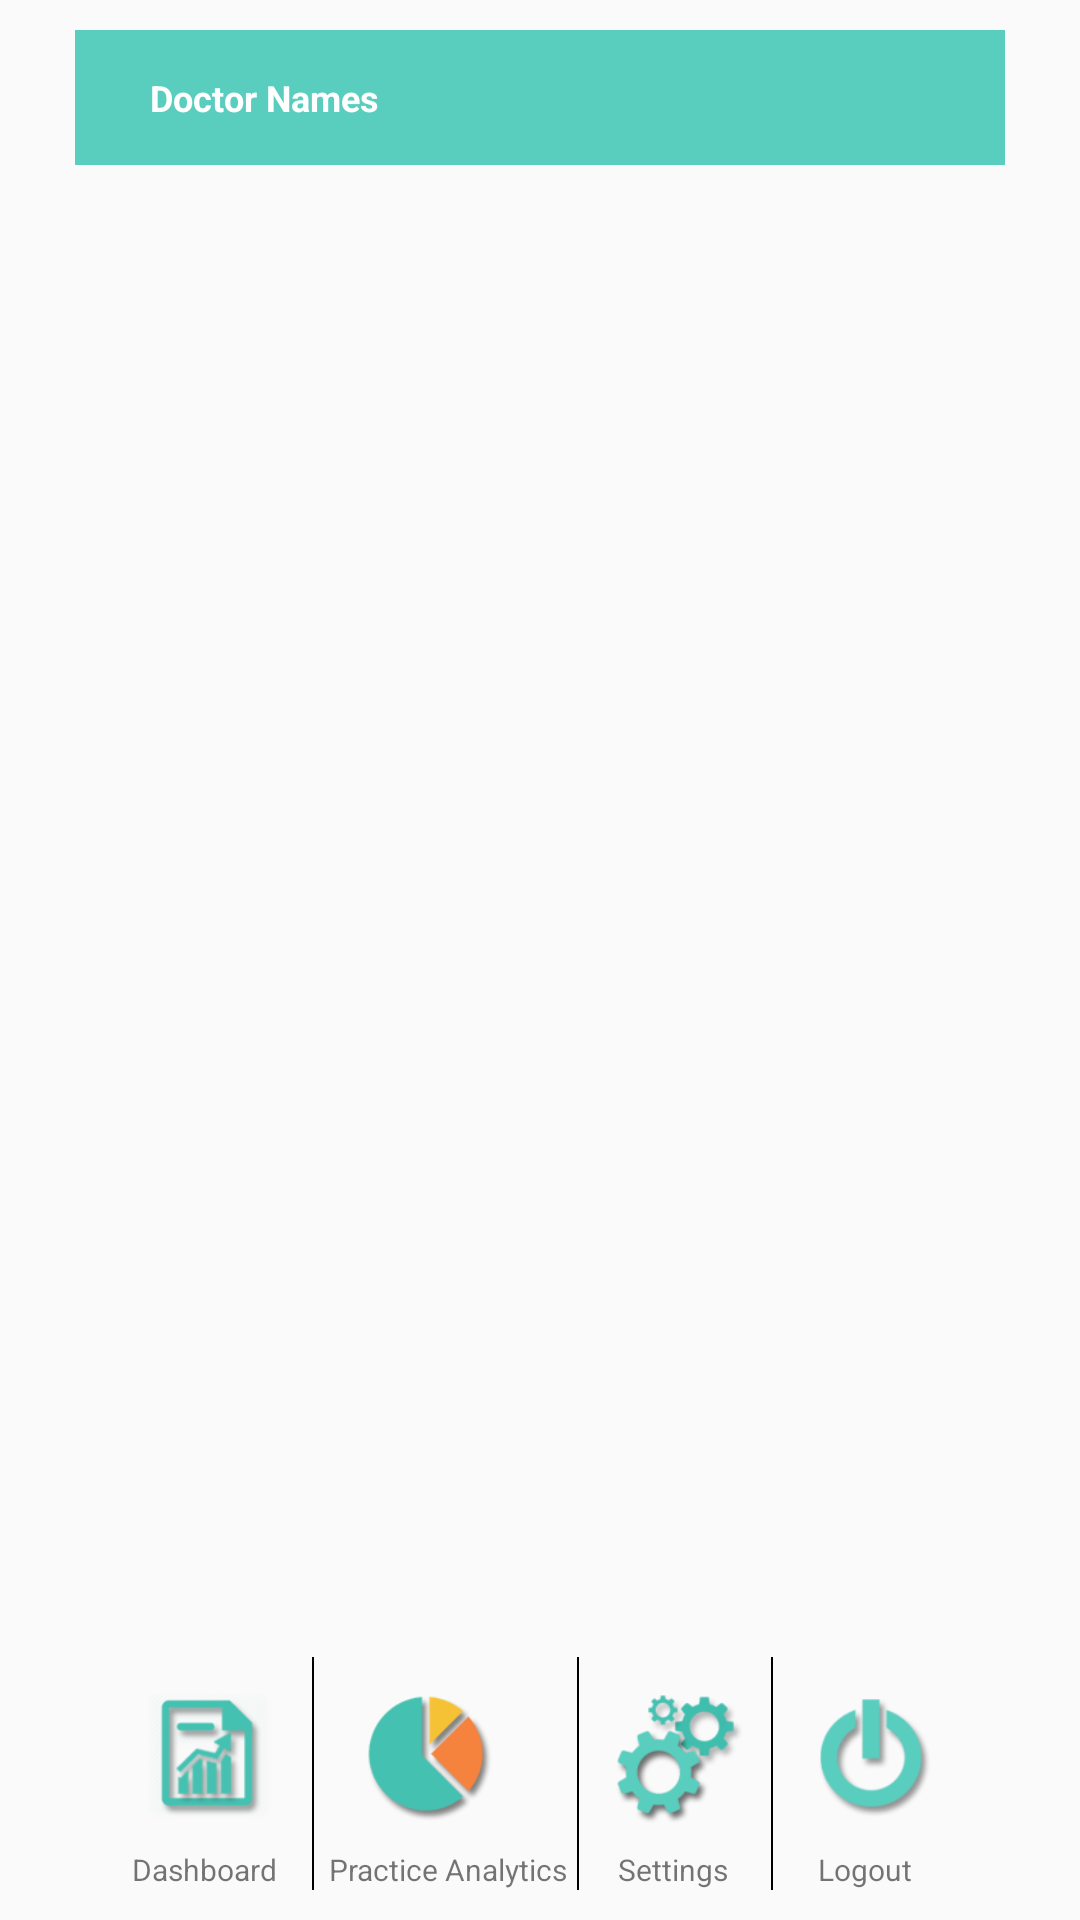

The Android layout XML behind this screen, and the referenced resources:
<!-- AndroidManifest.xml: application theme AppTheme -->
<!-- res/layout/doctorsname_list.xml -->
<?xml version="1.0" encoding="utf-8" ?>
<LinearLayout xmlns:android="http://schemas.android.com/apk/res/android"
    android:layout_width="match_parent"
    android:layout_height="match_parent"
    android:baselineAligned="false"
    android:orientation="vertical">


    <LinearLayout
        android:layout_width="match_parent"
        android:layout_height="match_parent"
        android:layout_margin="10dp"
        android:orientation="vertical">

        <RelativeLayout
            android:id="@+id/header"
            android:layout_width="match_parent"
            android:layout_height="45dp"
            android:layout_marginLeft="15dp"
            android:layout_marginRight="15dp"
            android:background="#59cdbe">

            <TextView
                android:id="@+id/doctor_names_txv_doc_name_list"
                style="@style/Listview_Headers_Textview"
                android:layout_alignParentLeft="true"
                android:layout_centerVertical="true"
                android:layout_marginLeft="20dp"
                android:gravity="center"
                android:text="@string/doctor_names" />
        </RelativeLayout>

        <LinearLayout
            android:layout_width="match_parent"
            android:layout_height="match_parent"
            android:layout_marginBottom="5dp"
            android:layout_marginLeft="15dp"
            android:layout_marginRight="15dp"
            android:layout_weight="1">
            -

            <LinearLayout
                android:id="@+id/listview_linearlayout_doctor_name_list"
                android:layout_width="match_parent"
                android:layout_height="wrap_content"
                android:padding="1dp">

                <ListView
                    android:id="@+id/doctors_namelistview_doc_name_list"
                    android:layout_width="match_parent"
                    android:layout_height="wrap_content"
                    android:layout_margin="2dp"
                    android:divider="@color/lightgray"
                    android:dividerHeight="1dp">>
                </ListView>
            </LinearLayout>
        </LinearLayout>

        <RelativeLayout
            android:layout_width="match_parent"
            android:layout_height="wrap_content"
            android:layout_marginTop="115dp"
            android:orientation="horizontal">


            <LinearLayout
                android:id="@+id/Userinvisible"
                android:layout_width="wrap_content"
                android:layout_height="wrap_content"
                android:layout_centerInParent="true"
                android:orientation="horizontal">

                <LinearLayout
                    android:layout_width="wrap_content"
                    android:layout_height="wrap_content"
                    android:orientation="horizontal">

                    <LinearLayout
                        android:id="@+id/Dash"
                        android:layout_width="wrap_content"
                        android:layout_height="wrap_content"
                        android:orientation="vertical">


                        <ImageView


                            android:id="@+id/PracticeAnalytics13"
                            android:layout_width="64dp"
                            android:layout_height="64dp"
                            android:src="@drawable/dashboard" />

                        <TextView
                            android:layout_width="wrap_content"
                            android:layout_height="wrap_content"
                            android:layout_marginLeft="7dp"
                            android:text="Dashboard"
                            android:textSize="10sp" />
                    </LinearLayout>


                    <RelativeLayout
                        android:layout_width="0.5dp"
                        android:layout_height="match_parent"
                        android:layout_marginLeft="3dp"
                        android:background="@color/black"></RelativeLayout>

                </LinearLayout>

                <LinearLayout
                    android:id="@+id/Set"
                    android:layout_width="wrap_content"
                    android:layout_height="wrap_content"
                    android:layout_marginLeft="5dp"
                    android:orientation="horizontal">

                    <LinearLayout
                        android:id="@+id/Practice"
                        android:layout_width="wrap_content"
                        android:layout_height="wrap_content"
                        android:orientation="vertical">


                        <ImageView


                            android:id="@+id/PracticeAnalytics"
                            android:layout_width="64dp"
                            android:layout_height="64dp"
                            android:src="@drawable/practice_analytics" />

                        <TextView
                            android:layout_width="wrap_content"
                            android:layout_height="wrap_content"


                            android:text="Practice Analytics"
                            android:textSize="10sp" />
                    </LinearLayout>


                    <RelativeLayout
                        android:layout_width="0.5dp"
                        android:layout_height="match_parent"
                        android:layout_marginLeft="3dp"
                        android:background="@color/black"></RelativeLayout>

                </LinearLayout>

                <LinearLayout
                    android:id="@+id/Settings"
                    android:layout_width="wrap_content"
                    android:layout_height="wrap_content"
                    android:orientation="horizontal">

                    <LinearLayout

                        android:layout_width="wrap_content"
                        android:layout_height="wrap_content"
                        android:orientation="vertical">


                        <ImageView


                            android:id="@+id/settings"
                            android:layout_width="64dp"
                            android:layout_height="64dp"
                            android:src="@drawable/settings" />

                        <TextView
                            android:layout_width="wrap_content"
                            android:layout_height="wrap_content"
                            android:layout_marginLeft="13dp"
                            android:text="Settings"
                            android:textSize="10sp" />
                    </LinearLayout>


                    <RelativeLayout

                        android:layout_width="0.5dp"
                        android:layout_height="match_parent"
                        android:background="@color/black"></RelativeLayout>

                </LinearLayout>


                <LinearLayout
                    android:layout_width="wrap_content"
                    android:layout_height="wrap_content"
                    android:orientation="horizontal">

                    <LinearLayout
                        android:id="@+id/Log"
                        android:layout_width="wrap_content"
                        android:layout_height="wrap_content"
                        android:orientation="vertical">


                        <ImageView


                            android:id="@+id/PracticeAnalytics1"
                            android:layout_width="65dp"
                            android:layout_height="64dp"
                            android:src="@drawable/logout" />

                        <TextView
                            android:layout_width="wrap_content"
                            android:layout_height="wrap_content"
                            android:layout_marginLeft="15dp"
                            android:text="Logout"
                            android:textSize="10sp" />
                    </LinearLayout>


                </LinearLayout>

            </LinearLayout>


        </RelativeLayout>


    </LinearLayout>
</LinearLayout>
<!-- resources referenced by this layout -->
<resources>
  <color name="black">#000000</color>
  <color name="lightgray">#dddddd</color>
  <!-- drawable dashboard: png bitmap (drawable, 16220 bytes) -->
  <!-- drawable logout: png bitmap (drawable, 6076 bytes) -->
  <!-- drawable practice_analytics: png bitmap (drawable, 5220 bytes) -->
  <!-- drawable settings: png bitmap (drawable, 9946 bytes) -->
  <string name="doctor_names">Doctor Names</string>
  <style name="Listview_Headers_Textview">
          <item name="android:layout_width">wrap_content</item>
          <item name="android:layout_height">wrap_content</item>
          <item name="android:padding">5dp</item>
          <item name="android:textColor">@color/white</item>
          <item name="android:textSize">@dimen/listview_headers_textview</item>
          <item name="android:textStyle">bold</item>
      </style>
  <style name="AppTheme" parent="AppBaseTheme">
          
      </style>
  <color name="white">#ffffff</color>
  <dimen name="listview_headers_textview">14dp</dimen>
  <style name="AppBaseTheme" parent="Theme.AppCompat.Light">
          
      </style>
</resources>
